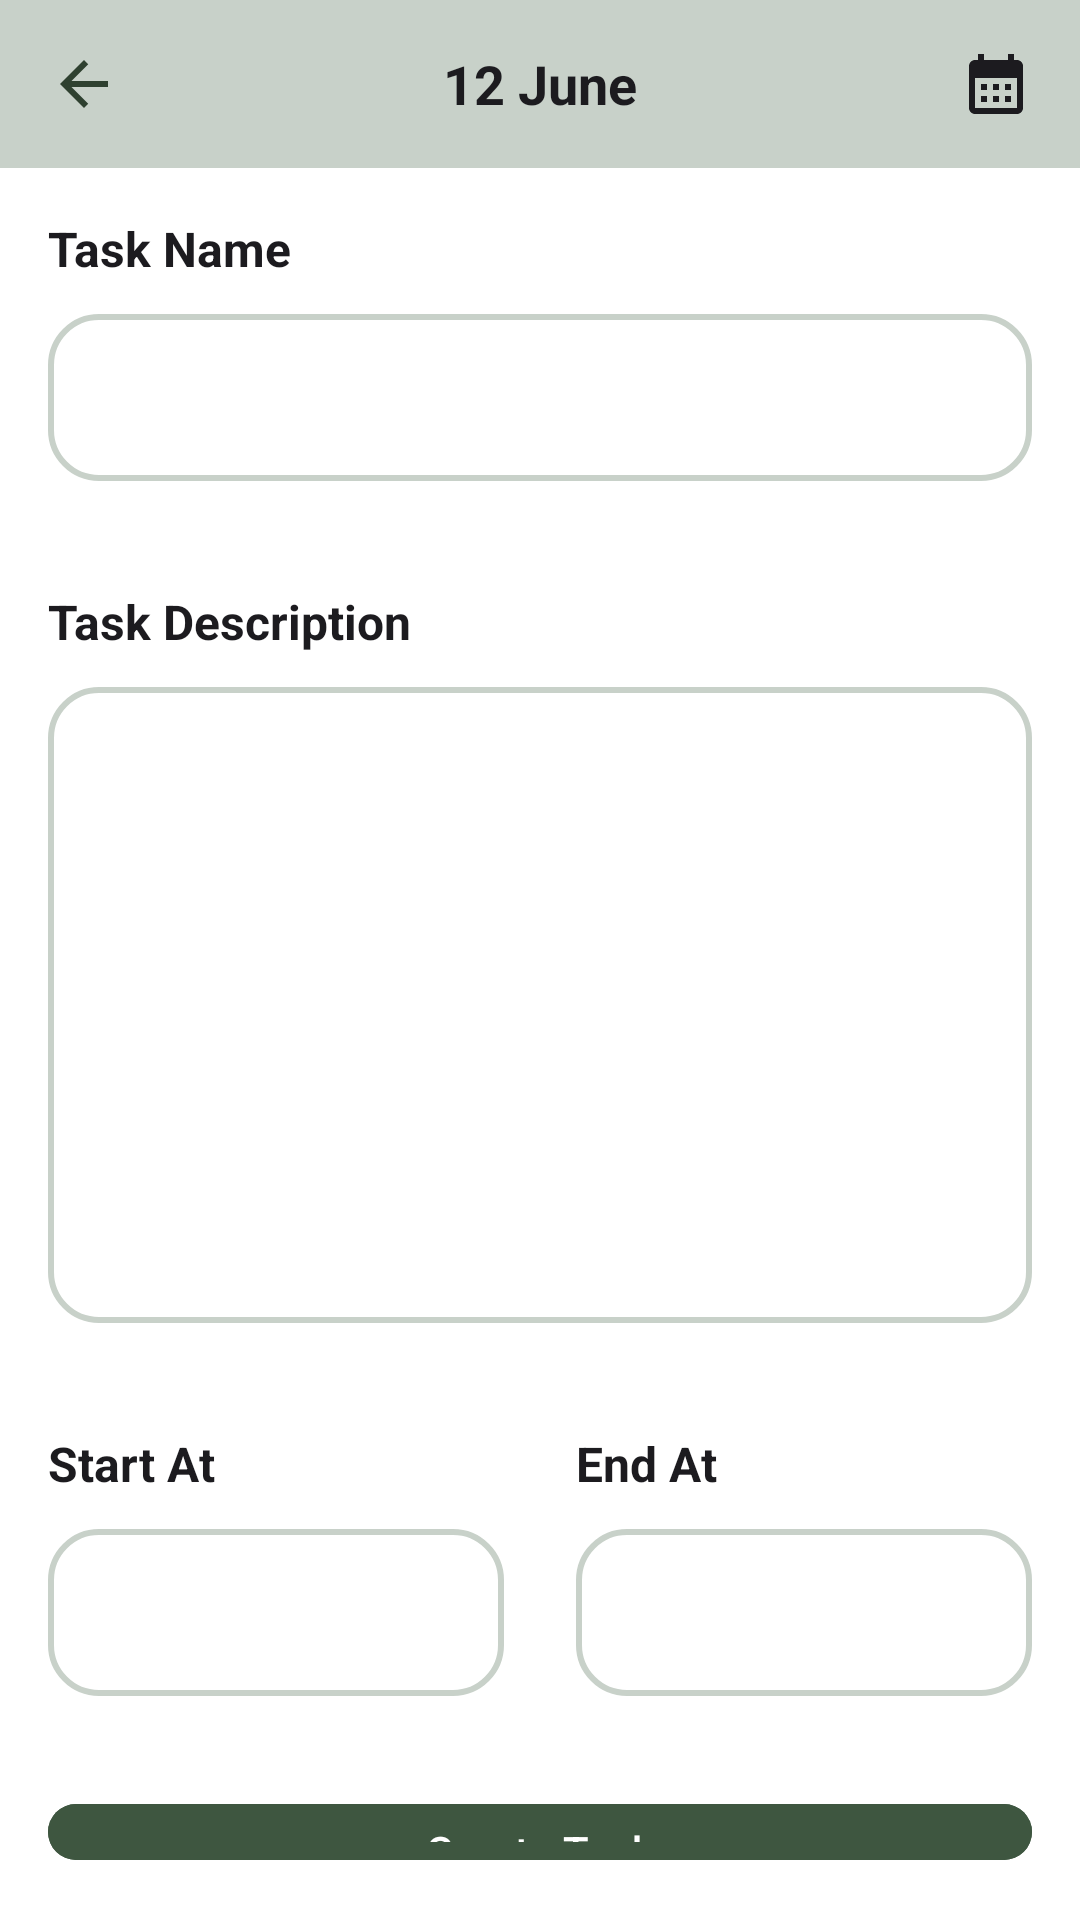

Android layout source for this screen:
<!-- AndroidManifest.xml: application theme Theme.GoalGetter -->
<!-- res/layout/task_editor.xml -->
<?xml version="1.0" encoding="utf-8"?>
<androidx.constraintlayout.widget.ConstraintLayout xmlns:android="http://schemas.android.com/apk/res/android"
    xmlns:app="http://schemas.android.com/apk/res-auto"
    android:layout_width="match_parent"
    android:layout_height="match_parent">

    <include
        android:id="@+id/app_bar"
        layout="@layout/app_bar"
        android:layout_width="match_parent"
        android:layout_height="wrap_content" />

    <LinearLayout
        android:layout_width="match_parent"
        android:layout_height="0dp"
        app:layout_constraintBottom_toBottomOf="parent"
        android:padding="16dp"
        android:orientation="vertical"
        android:background="@color/white"
        app:layout_constraintTop_toBottomOf="@+id/app_bar">

        <TextView
            android:layout_width="match_parent"
            android:layout_height="wrap_content"
            android:textStyle="bold"
            android:textSize="16sp"
            android:textColor="@color/black"
            android:text="Task Name" />

        <com.google.android.material.textfield.TextInputLayout
            android:layout_width="match_parent"
            android:layout_height="wrap_content"
            app:boxBackgroundMode="none">

            <EditText
                android:id="@+id/task_title_input"
                android:layout_width="match_parent"
                android:layout_height="wrap_content"
                android:textColor="@color/black"
                android:background="@drawable/edit_text_border"/>

        </com.google.android.material.textfield.TextInputLayout>

        <TextView
            android:layout_width="match_parent"
            android:layout_height="wrap_content"
            android:textStyle="bold"
            android:textSize="16sp"
            android:text="Task Description"
            android:textColor="@color/black"
            android:layout_marginTop="36dp"/>

        <com.google.android.material.textfield.TextInputLayout
            android:layout_width="match_parent"
            android:layout_height="wrap_content"
            app:boxBackgroundMode="none">

            <EditText
                android:id="@+id/task_description_input"
                android:layout_width="match_parent"
                android:layout_height="212dp"
                android:textColor="@color/black"
                android:background="@drawable/edit_text_border"/>

        </com.google.android.material.textfield.TextInputLayout>

        <LinearLayout
            android:layout_width="match_parent"
            android:layout_height="wrap_content"
            android:orientation="horizontal"
            android:layout_marginTop="36dp">

            <LinearLayout
                android:layout_width="0dp"
                android:layout_height="wrap_content"
                android:orientation="vertical"
                android:layout_weight="1">

                <TextView
                    android:layout_width="match_parent"
                    android:layout_height="wrap_content"
                    android:textStyle="bold"
                    android:textSize="16sp"
                    android:textColor="@color/black"
                    android:text="Start At" />

                <com.google.android.material.textfield.TextInputLayout
                    android:layout_width="match_parent"
                    android:layout_height="wrap_content"
                    app:boxBackgroundMode="none">

                    <EditText
                        android:id="@+id/task_start_input"
                        android:layout_width="match_parent"
                        android:layout_height="wrap_content"
                        android:textColor="@color/black"
                        android:inputType="time"
                        android:background="@drawable/edit_text_border"/>

                </com.google.android.material.textfield.TextInputLayout>

            </LinearLayout>

            <Space
                android:layout_width="24dp"
                android:layout_height="0dp"/>

            <LinearLayout
                android:layout_width="0dp"
                android:layout_height="wrap_content"
                android:orientation="vertical"
                android:layout_weight="1">

                <TextView
                    android:layout_width="match_parent"
                    android:layout_height="wrap_content"
                    android:textStyle="bold"
                    android:textSize="16sp"
                    android:textColor="@color/black"
                    android:text="End At" />

                <com.google.android.material.textfield.TextInputLayout
                    android:layout_width="match_parent"
                    android:layout_height="wrap_content"
                    app:boxBackgroundMode="none">

                    <EditText
                        android:id="@+id/task_end_input"
                        android:layout_width="match_parent"
                        android:layout_height="wrap_content"
                        android:textColor="@color/black"
                        android:inputType="time"
                        android:background="@drawable/edit_text_border"/>

                </com.google.android.material.textfield.TextInputLayout>

            </LinearLayout>

        </LinearLayout>

        <com.google.android.material.button.MaterialButton
            android:id="@+id/submit_todo_button"
            android:layout_width="match_parent"
            android:layout_height="wrap_content"
            android:backgroundTint="@color/colorPrimaryActive"
            android:text="Create Task"
            android:layout_marginTop="32dp"
            android:textColor="@color/white" />

    </LinearLayout>

</androidx.constraintlayout.widget.ConstraintLayout>
<!-- res/layout/app_bar.xml (included above) -->
<?xml version="1.0" encoding="utf-8"?>
<RelativeLayout xmlns:android="http://schemas.android.com/apk/res/android"
    xmlns:app="http://schemas.android.com/apk/res-auto"
    xmlns:tools="http://schemas.android.com/tools"
    android:layout_width="match_parent"
    android:layout_height="wrap_content"
    tools:context=".MainActivity"
    android:background="@color/colorPrimaryLightActive">

        <ImageButton
            android:id="@+id/back_button"
            android:layout_width="wrap_content"
            android:layout_height="wrap_content"
            android:layout_alignParentStart="true"
            android:layout_centerVertical="true"
            android:src="@drawable/baseline_arrow_back_24"
            android:background="?android:attr/selectableItemBackground"
            android:padding="16dp" />

        <TextView
            android:id="@+id/app_bar_title"
            android:layout_width="wrap_content"
            android:layout_height="wrap_content"
            android:layout_centerInParent="true"
            android:text="12 June"
            android:textColor="@color/black"
            android:textSize="18sp"
            android:textStyle="bold" />

        <ImageButton
            android:id="@+id/calendar_button"
            android:layout_width="wrap_content"
            android:layout_height="wrap_content"
            android:layout_alignParentEnd="true"
            android:layout_centerVertical="true"
            android:src="@drawable/baseline_calendar_month_24"
            android:background="?android:attr/selectableItemBackground"
            android:padding="16dp" />

</RelativeLayout>
<!-- resources referenced by this layout -->
<resources>
  <color name="black">#FF1C1B1F</color>
  <color name="colorPrimaryActive">#FF3E5640</color>
  <color name="colorPrimaryLightActive">#FFC8D1C9</color>
  <color name="white">#FFFFFFFF</color>
  <!-- drawable baseline_arrow_back_24 (drawable) -->
  <vector android:autoMirrored="true" android:height="24dp"
      android:tint="#2F4130" android:viewportHeight="24"
      android:viewportWidth="24" android:width="24dp" xmlns:android="http://schemas.android.com/apk/res/android">
      <path android:fillColor="@android:color/white" android:pathData="M20,11H7.83l5.59,-5.59L12,4l-8,8 8,8 1.41,-1.41L7.83,13H20v-2z"/>
  </vector>
  <!-- drawable baseline_calendar_month_24 (drawable) -->
  <vector android:height="24dp" android:tint="#1C1B1F"
      android:viewportHeight="24" android:viewportWidth="24"
      android:width="24dp" xmlns:android="http://schemas.android.com/apk/res/android">
      <path android:fillColor="@android:color/white" android:pathData="M19,4h-1V2h-2v2H8V2H6v2H5C3.89,4 3.01,4.9 3.01,6L3,20c0,1.1 0.89,2 2,2h14c1.1,0 2,-0.9 2,-2V6C21,4.9 20.1,4 19,4zM19,20H5V10h14V20zM9,14H7v-2h2V14zM13,14h-2v-2h2V14zM17,14h-2v-2h2V14zM9,18H7v-2h2V18zM13,18h-2v-2h2V18zM17,18h-2v-2h2V18z"/>
  </vector>
  <!-- drawable edit_text_border (drawable) -->
  <shape xmlns:android="http://schemas.android.com/apk/res/android"
      android:shape="rectangle">
      <solid android:color="#00FFFFFF" />
      <corners android:radius="16dp" />
      <stroke
          android:color="@color/colorPrimaryLightActive"
          android:width="2dp"
          />
  </shape>
  <style name="Theme.GoalGetter" parent="Base.Theme.GoalGetter" />
  <style name="Base.Theme.GoalGetter" parent="Theme.Material3.DayNight.NoActionBar">
          
          
      </style>
</resources>
